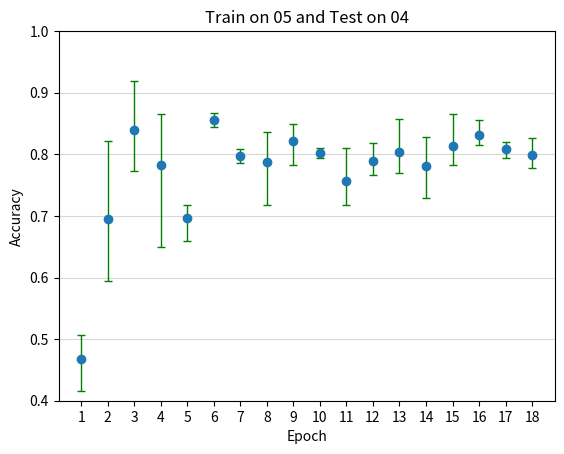

Python code for this plot:
import matplotlib.pyplot as plt
import numpy as np
import statistics as st

x = np.arange(1,19,1)
y_raw = np.array([[0.482,0.416,0.506],
         [0.595,0.666,0.822],
         [0.919,0.827,0.773],
         [0.865,0.650,0.835],
         [0.659,0.713,0.718],
         [0.867,0.857,0.845],
         [0.808,0.798,0.786],
         [0.717,0.836,0.812],
         [0.834,0.849,0.782],
         [0.794,0.810,0.802],
         [0.718,0.811,0.743],
         [0.766,0.784,0.819],
         [0.784,0.769,0.858],
         [0.828,0.785,0.729],
         [0.865,0.783,0.793],
         [0.855,0.815,0.822],
         [0.810,0.794,0.820],
         [0.826,0.778,0.794]])
y = np.array([])
y_err = np.array([])

for i in range(0, y_raw.shape[0]):
    y_val = st.mean(y_raw[i])
    y = np.append(y, y_val)
    y_err = np.append(y_err, [y_val - min(y_raw[i]), max(y_raw[i]) - y_val])

plt.figure()
plt.grid(axis='y', alpha = 0.5)
plt.errorbar(x, y, yerr=np.reshape(y_err,(2,-1),order='F'), fmt='o',linewidth=1,
             ecolor='g', capsize=3)
plt.xlabel('Epoch')
plt.ylabel('Accuracy')
plt.xticks(ticks=x)
plt.ylim(0.4,1)
plt.title('Train on 05 and Test on 04')
plt.show()